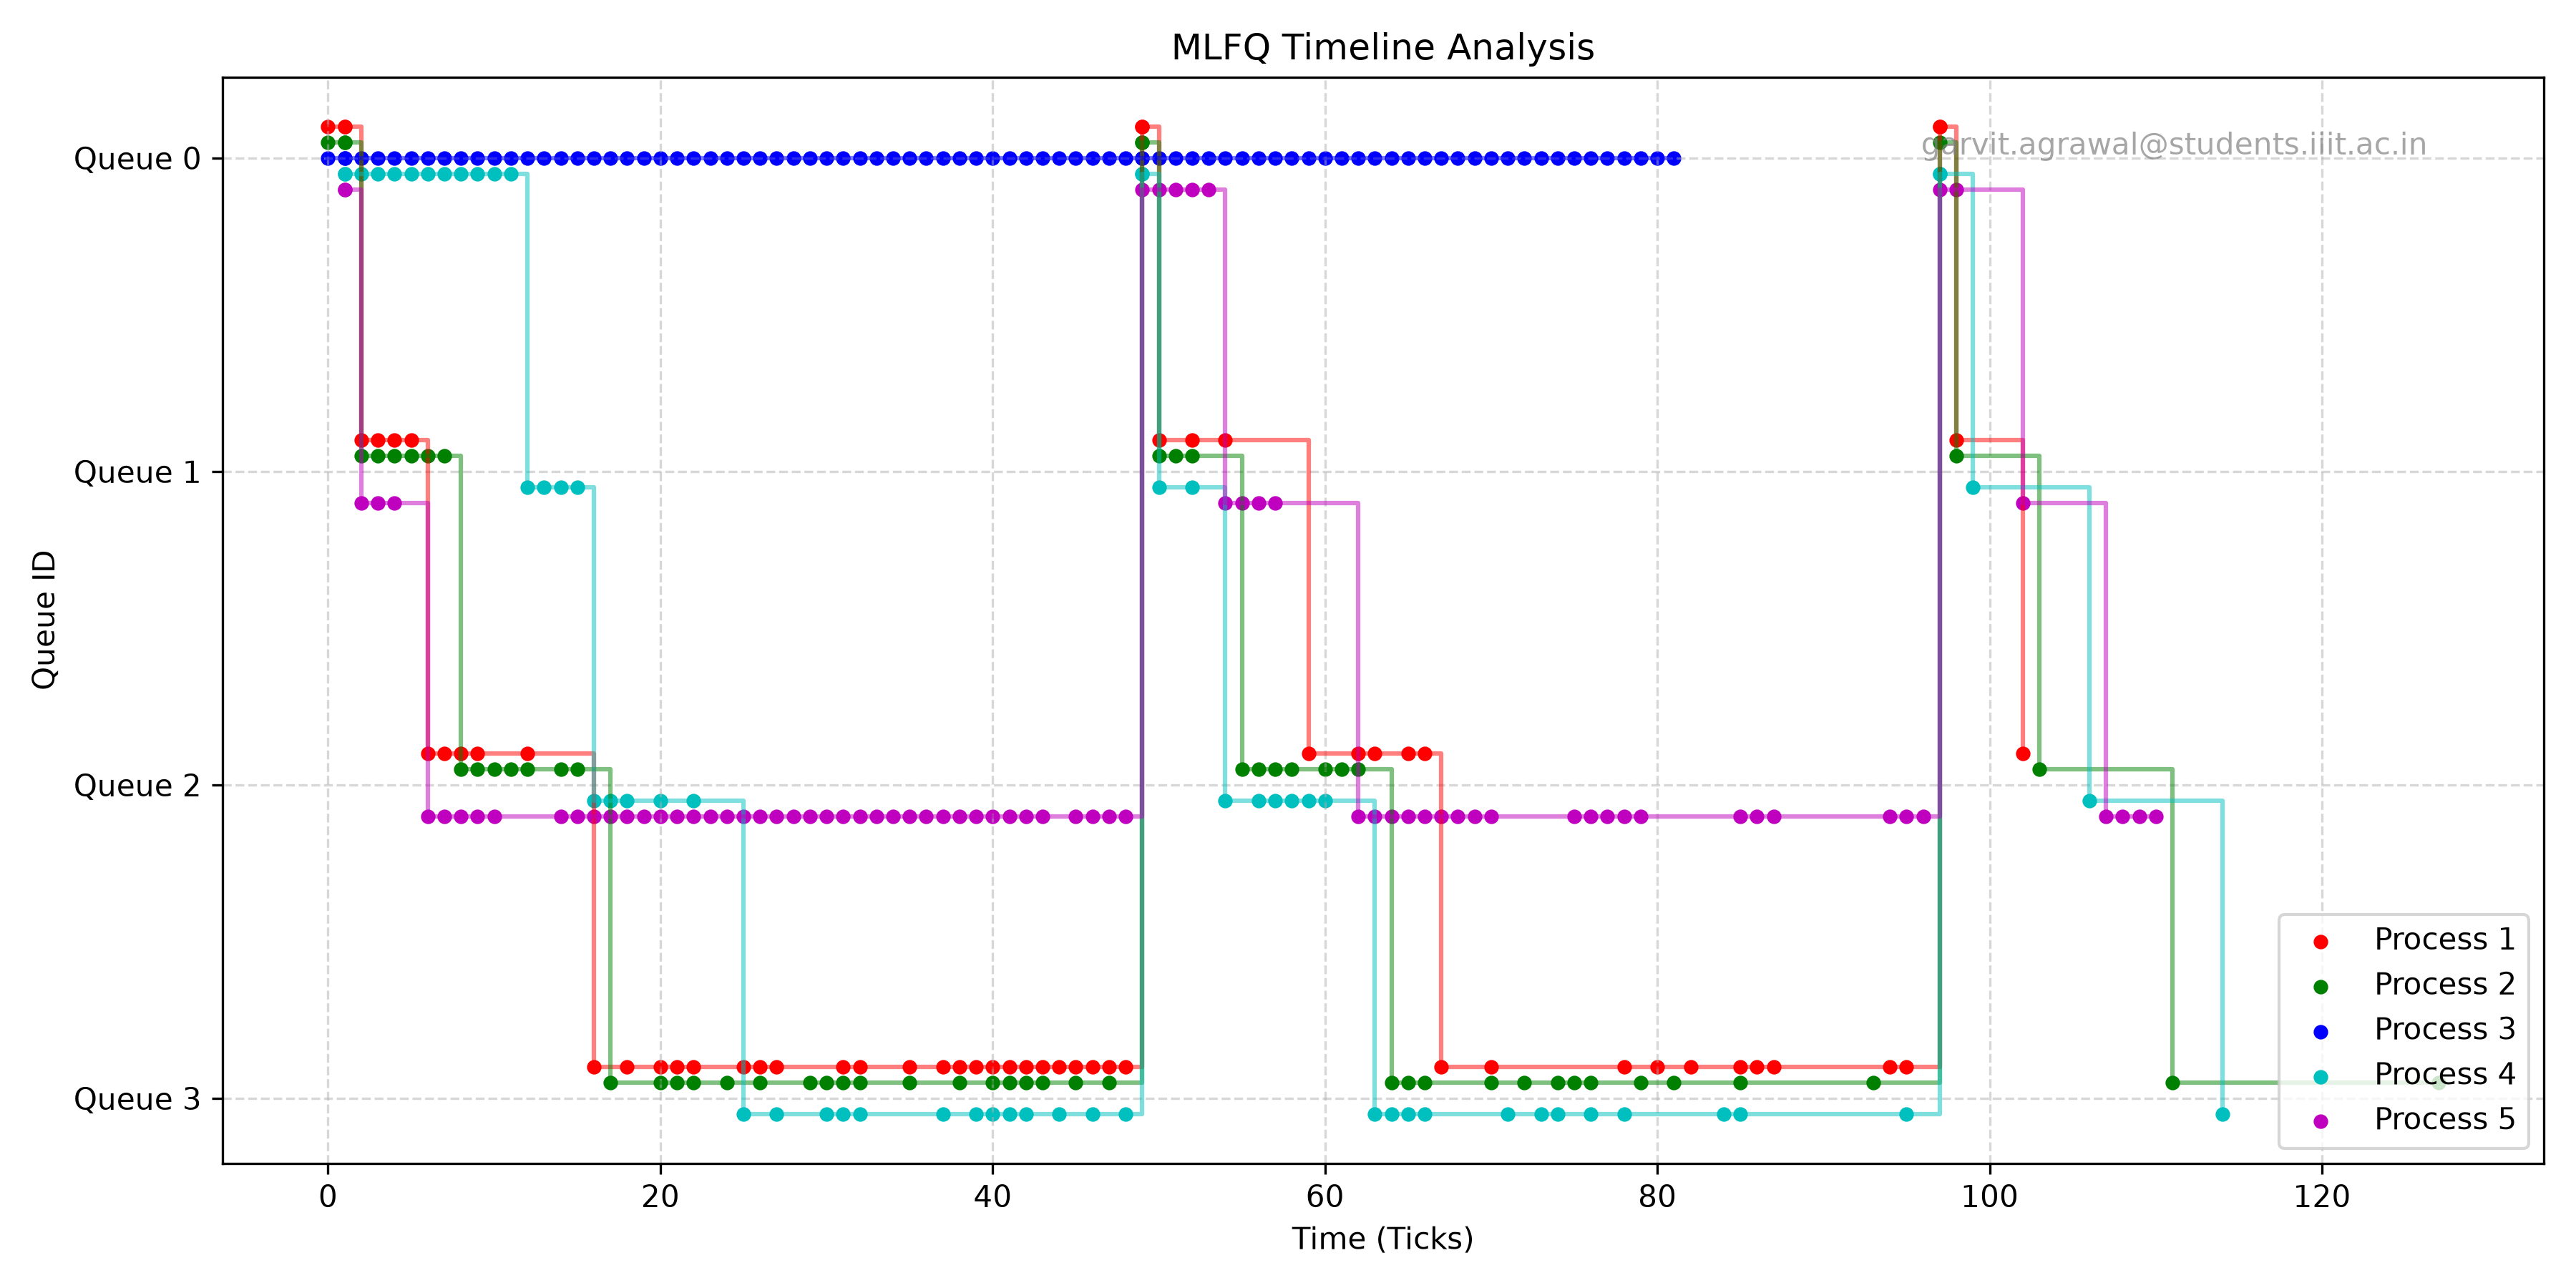

Write the Python code that produced this figure.
import sys
import re
try:
    import matplotlib.pyplot as plt
except ModuleNotFoundError:
    print("Error: matplotlib is not installed. Please install it using 'pip3 install matplotlib' or 'sudo apt install python3-matplotlib'.")
    sys.exit(1)
username="garvit.agrawal@students.iiit.ac.in"
def generate_plot():
    pid_data={}
    start_tick=None
    with open("mlfq.txt","r") as f:
        for line in f:
            if line.startswith("TRACE:"):
                parts=line.strip().split()
                if len(parts)>=4:
                    tick=int(parts[1])
                    pid=int(parts[2])
                    queue=int(parts[3])
                    if start_tick is None and pid > 3:
                        start_tick=tick
                    if start_tick is None:
                        continue
                    normalized_tick=tick-start_tick
                    if pid not in pid_data:
                        pid_data[pid]={'x':[],'y':[]}
                    pid_data[pid]['x'].append(normalized_tick)
                    pid_data[pid]['y'].append(queue)
    plt.figure(figsize=(12,6))
    colors=['r','g','b','c','m','y','k']
    color_idx=0
    process_num=1
    for pid in sorted(pid_data.keys()):
        if pid>3:
            jitter = (color_idx - 2) * 0.05
            jittered_y = [y + jitter for y in pid_data[pid]['y']]
            plt.scatter(pid_data[pid]['x'],jittered_y,label=f'Process {process_num}',s=15,color=colors[color_idx%len(colors)])
            plt.plot(pid_data[pid]['x'],jittered_y,alpha=0.5,linewidth=1.5,color=colors[color_idx%len(colors)], drawstyle='steps-post')
            color_idx+=1
            process_num+=1
    plt.yticks([0,1,2,3],['Queue 0','Queue 1','Queue 2','Queue 3'])
    plt.gca().invert_yaxis()
    plt.xlabel('Time (Ticks)')
    plt.ylabel('Queue ID')
    plt.title('MLFQ Timeline Analysis')
    plt.legend(loc='lower right')
    plt.grid(True,linestyle='--',alpha=0.5)
    plt.text(0.95,0.95,username,ha='right',va='top',transform=plt.gca().transAxes,fontsize=10,color="gray",alpha=0.7)
    plt.tight_layout()
    plt.savefig("mlfq_plot.png",dpi=300)
    print("Saved plot to mlfq_plot.png")
if __name__=="__main__":
    generate_plot()
